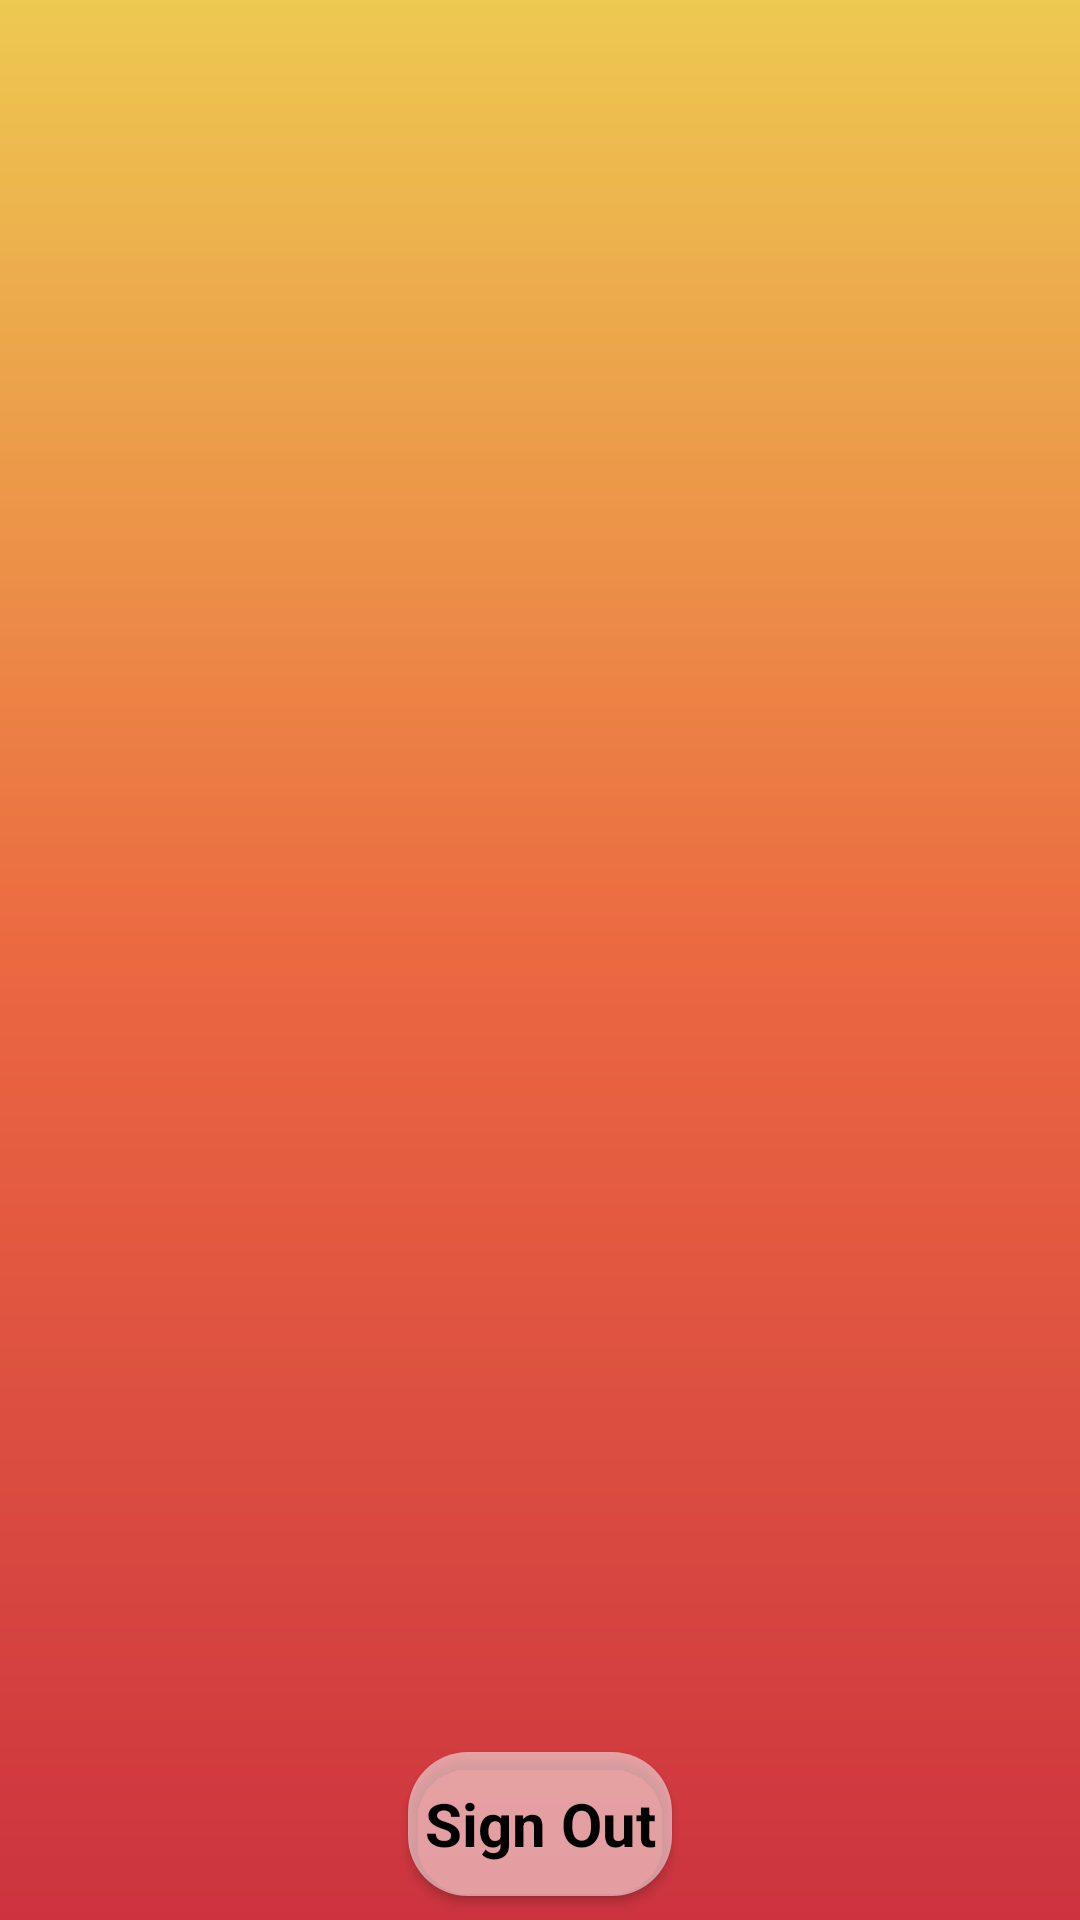

The Android layout XML behind this screen, and the referenced resources:
<!-- AndroidManifest.xml: application theme Theme.MyApplication -->
<!-- res/layout/activity_produto.xml -->
<?xml version="1.0" encoding="utf-8"?>
<androidx.constraintlayout.widget.ConstraintLayout xmlns:android="http://schemas.android.com/apk/res/android"
    xmlns:app="http://schemas.android.com/apk/res-auto"
    xmlns:tools="http://schemas.android.com/tools"
    android:layout_width="match_parent"
    android:layout_height="match_parent"
    android:background="@drawable/background"
    tools:context=".Presenter.Produto">

    <androidx.recyclerview.widget.RecyclerView
        android:id="@+id/recyclerPoke"
        android:layout_width="match_parent"
        android:layout_height="match_parent"

        />

    <androidx.appcompat.widget.AppCompatButton
        style="@style/Button"
        android:id="@+id/bt_deslogar"
        app:layout_constraintStart_toStartOf="parent"
        app:layout_constraintEnd_toEndOf="parent"
        app:layout_constraintBottom_toBottomOf="parent"
        android:layout_marginBottom="8dp"
        android:layout_width="wrap_content"
        android:layout_height="wrap_content"
        android:fontFamily=""
        android:text="Sign Out"
        android:textColor="@color/black"
        android:backgroundTint="#85FFFFFF"
        android:textAllCaps="false"
        android:padding="0dp"
        android:textSize="20sp" />

</androidx.constraintlayout.widget.ConstraintLayout>
<!-- resources referenced by this layout -->
<resources>
  <color name="black">#FF000000</color>
  <!-- drawable background (drawable) -->
  <?xml version="1.0" encoding="utf-8"?>
  <shape xmlns:android="http://schemas.android.com/apk/res/android">
      <gradient
          android:startColor="@color/caribic_daylight"
          android:centerColor="@color/caribic_sun"
          android:endColor="@color/caribic_red"
          android:angle="270"
          />
  </shape>
  <style name="Button">
          <item name="android:layout_width">match_parent</item>
          <item name="android:layout_height">wrap_content</item>
          <item name="android:layout_marginLeft">40dp</item>
          <item name="android:layout_marginRight">40dp</item>
          <item name="android:layout_marginTop">20dp</item>
          <item name="android:background">@drawable/button</item>
          <item name="android:padding">20dp</item>
          <item name="android:textColor">@color/white</item>
          <item name="android:textSize">20sp</item>
          <item name="android:textStyle">bold</item>
          <item name="textAllCaps">false</item>
  
      </style>
  <style name="Theme.MyApplication" parent="Theme.MaterialComponents.DayNight.DarkActionBar">
          
          <item name="colorPrimary">@color/purple_500</item>
          <item name="colorPrimaryVariant">@color/black</item>
          <item name="colorOnPrimary">@color/white</item>
          
          <item name="colorSecondary">@color/teal_200</item>
          <item name="colorSecondaryVariant">@color/teal_700</item>
          <item name="colorOnSecondary">@color/black</item>
          
          <item name="android:statusBarColor" tools:targetApi="l">?attr/colorPrimaryVariant</item>
          
      </style>
  <color name="caribic_daylight">#EDC951</color>
  <color name="caribic_sun">#EB6841</color>
  <color name="caribic_red">#CC333F</color>
  <!-- drawable button (drawable) -->
  <?xml version="1.0" encoding="utf-8"?>
  <shape xmlns:android="http://schemas.android.com/apk/res/android">
  
      <corners android:radius="20dp"/>
      <gradient
          android:startColor="@color/caribic_daylight"
          android:centerColor="@color/caribic_sun"
          android:endColor="@color/caribic_red"
          android:angle="360"
          />
  </shape>
  <color name="white">#FFFFFFFF</color>
  <color name="purple_500">#FF6200EE</color>
  <color name="teal_200">#FF03DAC5</color>
  <color name="teal_700">#FF018786</color>
</resources>
